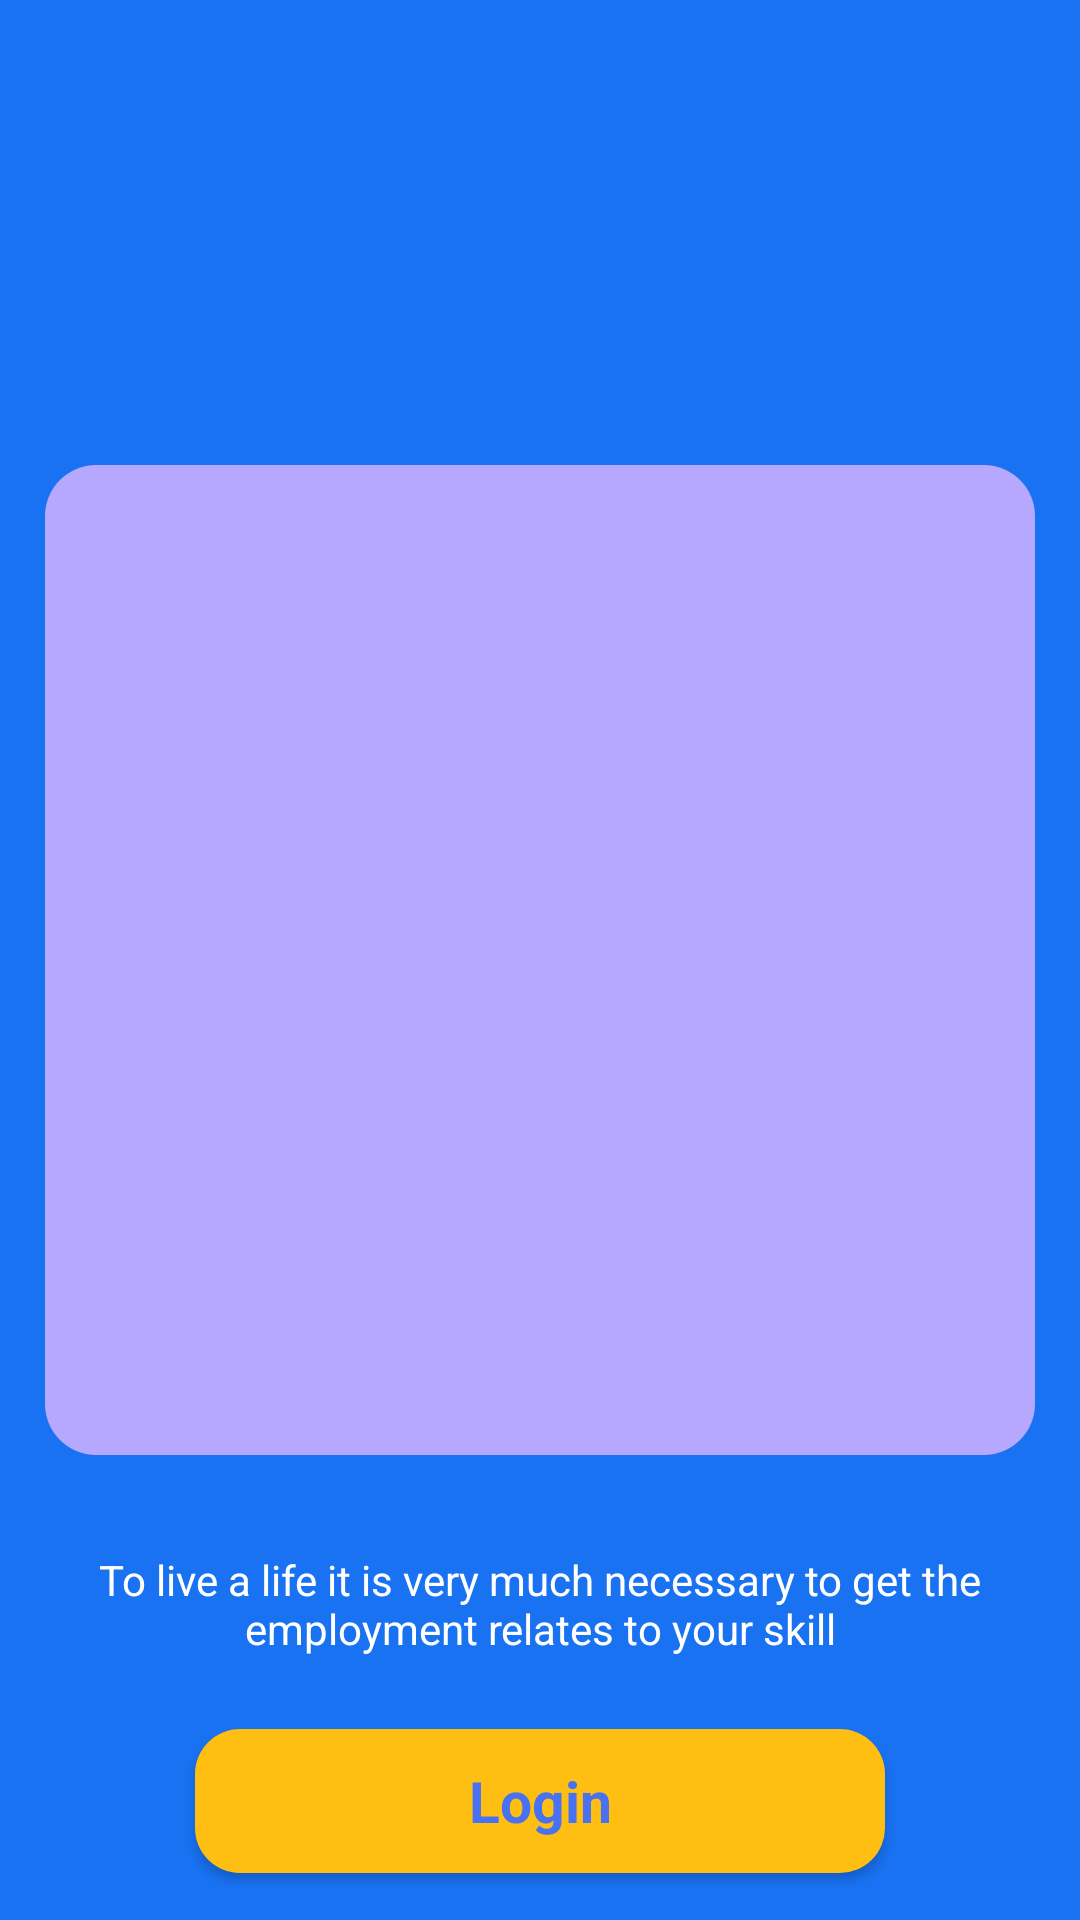

Produce the Android XML layout that renders to this screen, including the resource entries it uses.
<!-- AndroidManifest.xml: application theme Theme.LoginSignup3 -->
<!-- res/layout/activity_intro.xml -->
<?xml version="1.0" encoding="utf-8"?>
<androidx.constraintlayout.widget.ConstraintLayout xmlns:android="http://schemas.android.com/apk/res/android"
    xmlns:app="http://schemas.android.com/apk/res-auto"
    xmlns:tools="http://schemas.android.com/tools"
    android:layout_width="match_parent"
    android:layout_height="match_parent"
    android:background="#1972f2"
    tools:context=".MainActivity">

    <ImageView
        android:id="@+id/imageView2"
        android:layout_width="wrap_content"
        android:layout_height="wrap_content"
        android:scaleType="centerCrop"
        app:layout_constraintBottom_toBottomOf="parent"
        app:layout_constraintEnd_toEndOf="parent"
        app:layout_constraintHorizontal_bias="0.0"
        app:layout_constraintStart_toStartOf="parent"
        app:layout_constraintTop_toTopOf="parent"
        app:layout_constraintVertical_bias="0.0"
        app:srcCompat="@drawable/background_1" />

    <View
        android:id="@+id/view"
        android:layout_width="330dp"
        android:layout_height="330dp"
        android:background="@drawable/purple_background"
        app:layout_constraintBottom_toBottomOf="parent"
        app:layout_constraintEnd_toEndOf="parent"
        app:layout_constraintStart_toStartOf="parent"
        app:layout_constraintTop_toTopOf="parent" />

    <ImageView
        android:id="@+id/imageView"
        android:layout_width="wrap_content"
        android:layout_height="wrap_content"
        app:layout_constraintBottom_toBottomOf="@+id/view"
        app:layout_constraintEnd_toEndOf="@+id/view"
        app:layout_constraintStart_toStartOf="@+id/view"
        app:srcCompat="@drawable/women1" />

    <TextView
        android:id="@+id/textView"
        android:layout_width="0dp"
        android:layout_height="wrap_content"
        android:text="To live a life it is very much necessary to get the employment relates to your skill"
        android:textColor="#ffffff"
        android:layout_margin="32dp"
        android:textAlignment="center"
        app:layout_constraintEnd_toEndOf="parent"
        app:layout_constraintStart_toStartOf="parent"
        app:layout_constraintTop_toBottomOf="@+id/view" />

    <androidx.appcompat.widget.AppCompatButton
        android:id="@+id/button"
        android:layout_width="230dp"
        android:layout_height="wrap_content"
        android:textColor="#4972f2"
        android:layout_marginTop="24dp"
        android:textSize="19sp"
        android:textStyle="bold"
        android:text="Login"
        style="@android:style/Widget.Button"
        android:background="@drawable/button_orange_background"
        app:layout_constraintEnd_toEndOf="@+id/textView"
        app:layout_constraintStart_toStartOf="@+id/textView"
        app:layout_constraintTop_toBottomOf="@+id/textView" />

    <androidx.appcompat.widget.AppCompatButton
        android:id="@+id/button2"
        android:layout_width="230dp"
        android:layout_height="wrap_content"
        android:textColor="#4972f2"
        android:layout_marginTop="24dp"
        android:textSize="19sp"
        android:textStyle="bold"
        android:text="Signup"
        style="@android:style/Widget.Button"
        android:background="@drawable/button_orange_background"
        app:layout_constraintEnd_toEndOf="@+id/button"
        app:layout_constraintStart_toStartOf="@+id/button"
        app:layout_constraintTop_toBottomOf="@+id/button" />
</androidx.constraintlayout.widget.ConstraintLayout>
<!-- resources referenced by this layout -->
<resources>
  <!-- drawable button_orange_background (drawable) -->
  <?xml version="1.0" encoding="utf-8"?>
  <selector xmlns:android="http://schemas.android.com/apk/res/android">
      <item>
          <shape>
              <solid android:color="#ffbe12"/>
              <corners android:radius="15dp"/>
          </shape>
      </item>
  </selector>
  <!-- drawable purple_background (drawable) -->
  <?xml version="1.0" encoding="utf-8"?>
  <selector xmlns:android="http://schemas.android.com/apk/res/android">
      <item>
          <shape>
              <solid android:color="#b6a8ff"/>
              <corners android:radius="17dp"/>
          </shape>
      </item>
  </selector>
  <style name="Theme.LoginSignup3" parent="Theme.MaterialComponents.DayNight.NoActionBar">
          
          <item name="colorPrimary">@color/purple_500</item>
          <item name="colorPrimaryVariant">@color/purple_700</item>
          <item name="colorOnPrimary">@color/white</item>
          
          <item name="colorSecondary">@color/teal_200</item>
          <item name="colorSecondaryVariant">@color/teal_700</item>
          <item name="colorOnSecondary">@color/black</item>
          
          <item name="android:statusBarColor">?attr/colorPrimaryVariant</item>
          
      </style>
  <!-- not gathered from this repository: default colours our renderer supplied (Android Studio template values) -->
  <color name="purple_500">#FF6200EE</color>
  <color name="purple_700">#FF3700B3</color>
  <color name="teal_200">#FF03DAC5</color>
  <color name="teal_700">#FF018786</color>
  <color name="black">#FF000000</color>
  <color name="white">#FFFFFFFF</color>
</resources>
